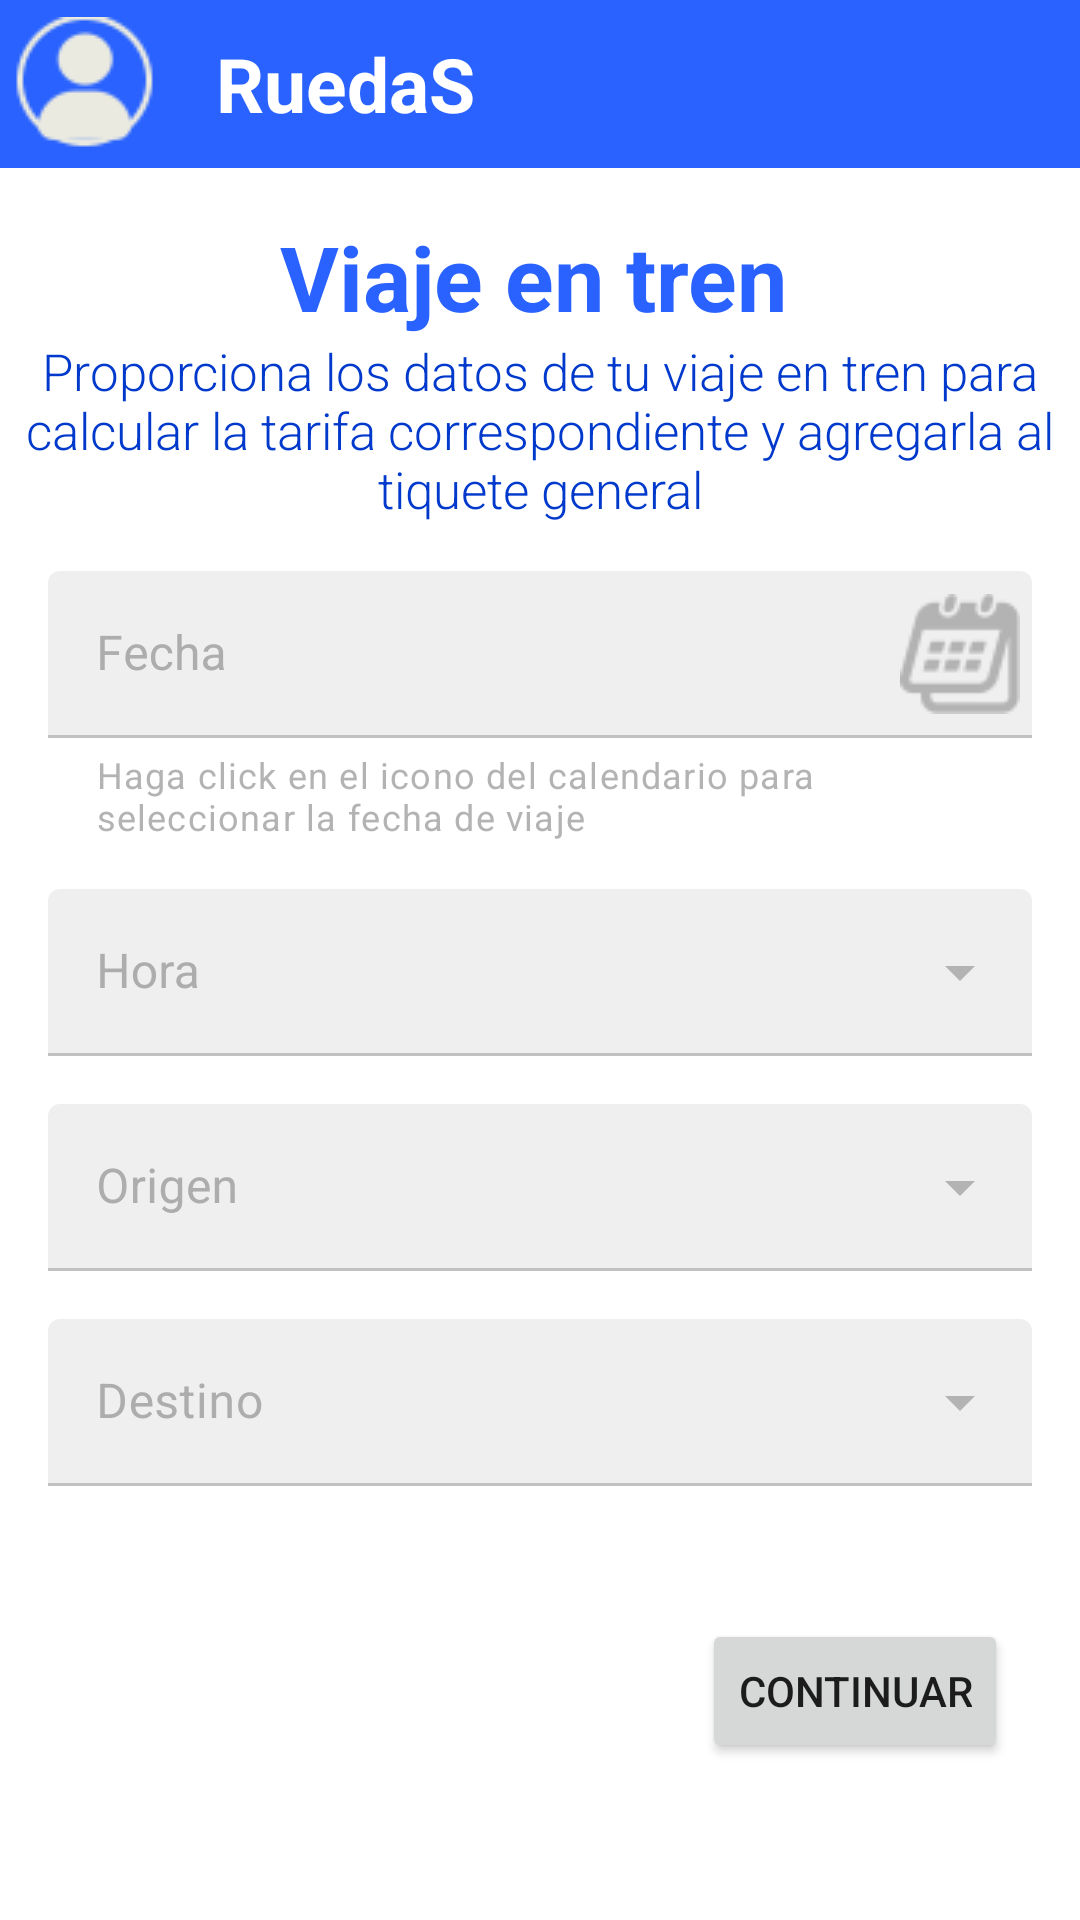

Write the Android layout XML for this screen, with the resource values it uses.
<!-- AndroidManifest.xml: application theme AppTheme -->
<!-- res/layout/activity_train.xml -->
<?xml version="1.0" encoding="utf-8"?>
<androidx.constraintlayout.widget.ConstraintLayout xmlns:android="http://schemas.android.com/apk/res/android"
    xmlns:app="http://schemas.android.com/apk/res-auto"
    xmlns:tools="http://schemas.android.com/tools"
    android:layout_width="match_parent"
    android:layout_height="match_parent"
    tools:context="uk.ac.surrey.bets_framework.TrainActivity">

    <include
        android:id="@+id/train_bar"
        layout="@layout/top_app_bar"
        app:layout_constraintEnd_toEndOf="parent"
        app:layout_constraintStart_toStartOf="parent"
        app:layout_constraintTop_toTopOf="parent" />

    <TextView
        android:id="@+id/t_tren_titulo"
        android:layout_width="wrap_content"
        android:layout_height="wrap_content"
        android:layout_marginStart="160dp"
        android:layout_marginTop="16dp"
        android:layout_marginEnd="164dp"
        android:text="@string/l_tren_titulo"
        app:layout_constraintEnd_toEndOf="parent"
        app:layout_constraintStart_toStartOf="parent"
        app:layout_constraintTop_toBottomOf="@+id/train_bar"
        android:textAppearance="@style/title"/>

    <TextView
        android:id="@+id/t_tren_subtitulo"
        style="@style/subtitle"
        android:layout_width="match_parent"
        android:layout_height="wrap_content"
        android:layout_marginStart="8dp"
        android:layout_marginEnd="8dp"
        android:text="@string/l_tren_subtitulo"
        app:layout_constraintEnd_toEndOf="parent"
        app:layout_constraintStart_toStartOf="parent"
        app:layout_constraintTop_toBottomOf="@+id/t_tren_titulo" />

    <com.google.android.material.textfield.TextInputLayout
        android:id="@+id/t_tren_fecha"
        android:layout_width="match_parent"
        android:layout_height="wrap_content"
        android:layout_marginStart="16dp"
        android:layout_marginTop="16dp"
        android:layout_marginEnd="16dp"
        app:layout_constraintEnd_toEndOf="parent"
        app:layout_constraintStart_toStartOf="parent"
        app:layout_constraintTop_toBottomOf="@+id/t_tren_subtitulo"
        android:hint="@string/l_tren_fecha"
        app:endIconMode="custom"
        app:endIconDrawable="@drawable/calendar"
        app:endIconContentDescription="Icono calendario"
        app:helperTextEnabled="true"
        app:helperText="@string/l_tren_fecha_helper_text">

        <com.google.android.material.textfield.TextInputEditText
            android:layout_width="match_parent"
            android:layout_height="wrap_content"
            android:inputType="none"
            android:enabled="false"
            />

    </com.google.android.material.textfield.TextInputLayout>

    <com.google.android.material.textfield.TextInputLayout
        android:id="@+id/t_tren_hora"
        style="@style/Widget.MaterialComponents.TextInputLayout.FilledBox.ExposedDropdownMenu"
        android:layout_width="match_parent"
        android:layout_height="wrap_content"
        android:layout_marginStart="16dp"
        android:layout_marginTop="16dp"
        android:layout_marginEnd="16dp"
        app:layout_constraintEnd_toEndOf="parent"
        app:layout_constraintStart_toStartOf="parent"
        app:layout_constraintTop_toBottomOf="@+id/t_tren_fecha"
        android:hint="@string/l_tren_hora">

        <AutoCompleteTextView
            android:layout_width="match_parent"
            android:layout_height="wrap_content"
            android:inputType="none" />

    </com.google.android.material.textfield.TextInputLayout>

    <com.google.android.material.textfield.TextInputLayout
        android:id="@+id/t_tren_origen"
        style="@style/Widget.MaterialComponents.TextInputLayout.FilledBox.ExposedDropdownMenu"
        android:layout_width="match_parent"
        android:layout_height="wrap_content"
        android:layout_marginStart="16dp"
        android:layout_marginTop="16dp"
        android:layout_marginEnd="16dp"
        android:hint="@string/l_tren_origen"
        app:layout_constraintEnd_toEndOf="parent"
        app:layout_constraintStart_toStartOf="parent"
        app:layout_constraintTop_toBottomOf="@+id/t_tren_hora">

        <AutoCompleteTextView
            android:layout_width="match_parent"
            android:layout_height="wrap_content"
            android:inputType="none" />

    </com.google.android.material.textfield.TextInputLayout>

    <com.google.android.material.textfield.TextInputLayout
        android:id="@+id/t_tren_destino"
        style="@style/Widget.MaterialComponents.TextInputLayout.FilledBox.ExposedDropdownMenu"
        android:layout_width="match_parent"
        android:layout_height="wrap_content"
        android:layout_marginStart="16dp"
        android:layout_marginTop="16dp"
        android:layout_marginEnd="16dp"
        android:hint="@string/l_tren_destino"
        app:layout_constraintEnd_toEndOf="parent"
        app:layout_constraintStart_toStartOf="parent"
        app:layout_constraintTop_toBottomOf="@+id/t_tren_origen">

        <AutoCompleteTextView
            android:layout_width="match_parent"
            android:layout_height="wrap_content"
            android:inputType="none" />

    </com.google.android.material.textfield.TextInputLayout>

    <Button
        android:id="@+id/b_tren_datos_continuar"
        android:layout_width="wrap_content"
        android:layout_height="wrap_content"
        android:layout_marginTop="16dp"
        android:layout_marginEnd="24dp"
        android:layout_marginBottom="24dp"
        android:text="@string/b_continuar"
        app:layout_constraintBottom_toBottomOf="parent"
        app:layout_constraintEnd_toEndOf="parent"
        app:layout_constraintTop_toBottomOf="@+id/t_tren_destino" />



</androidx.constraintlayout.widget.ConstraintLayout>
<!-- res/layout/top_app_bar.xml (included above) -->
<?xml version="1.0" encoding="utf-8"?>
<androidx.coordinatorlayout.widget.CoordinatorLayout
    xmlns:android="http://schemas.android.com/apk/res/android"
    xmlns:app="http://schemas.android.com/apk/res-auto"
    android:layout_width="match_parent"
    android:layout_height="wrap_content">

    <com.google.android.material.appbar.AppBarLayout
        android:layout_width="match_parent"
        android:layout_height="wrap_content"

        >

        <com.google.android.material.appbar.MaterialToolbar
            android:id="@+id/topAppBar"
            android:layout_width="match_parent"
            android:layout_height="?attr/actionBarSize"
            app:title="@string/app_name_top_bar"
            app:titleTextAppearance="@style/top_bar_style"
            app:navigationIcon="@drawable/user"
            style="@style/Widget.MaterialComponents.Toolbar.Primary"
            />

    </com.google.android.material.appbar.AppBarLayout>

</androidx.coordinatorlayout.widget.CoordinatorLayout>
<!-- resources referenced by this layout -->
<resources>
  <!-- drawable calendar: png bitmap (drawable, 1242 bytes) -->
  <!-- drawable user: png bitmap (drawable, 1871 bytes) -->
  <string name="app_name_top_bar">RuedaS</string>
  <string name="b_continuar">Continuar</string>
  <string name="l_tren_destino">Destino</string>
  <string name="l_tren_fecha">Fecha</string>
  <string name="l_tren_fecha_helper_text">Haga click en el icono del calendario para seleccionar la fecha de viaje</string>
  <string name="l_tren_hora">Hora</string>
  <string name="l_tren_origen">Origen</string>
  <string name="l_tren_subtitulo">Proporciona los datos de tu viaje en tren para calcular la tarifa correspondiente y agregarla al tiquete general</string>
  <string name="l_tren_titulo">Viaje en tren</string>
  <style name="subtitle" parent="@android:style/TextAppearance.Medium">
      <item name="android:textSize">17sp</item>
      <item name="android:fontFamily">sans-serif-light</item>
      <item name="android:textColor">@color/colorPrimaryDark</item>
      <item name="android:gravity">center</item>
    </style>
  <style name="title" parent="@android:style/TextAppearance.Medium">
      <item name="android:textSize">30sp</item>
      <item name="android:textStyle">bold</item>
      <item name="android:fontFamily">sans-serif</item>
      <item name="android:textColor">@color/colorPrimary</item>
    </style>
  <style name="top_bar_style" parent="@android:style/TextAppearance.Medium">
      <item name="android:layout_width">match_parent</item>
      <item name="android:layout_height">wrap_content</item>
      <item name="android:textSize">25sp</item>
      <item name="android:textStyle">bold</item>
      <item name="android:fontFamily">sans-serif</item>
    </style>
  <style name="AppTheme" parent="Theme.MaterialComponents.Light.NoActionBar">
      
      <item name="colorPrimary">@color/colorPrimary</item>
      <item name="colorPrimaryDark">@color/colorPrimaryDark</item>
      <item name="colorAccent">@color/colorAccent</item>
      <item name="colorOnSurface">@color/colorOnSurface</item>
    </style>
  <color name="colorPrimaryDark">#0039cb</color>
  <color name="colorPrimary">#2962ff</color>
  <color name="colorAccent">#fbc00e</color>
  <color name="colorOnSurface">#808080</color>
</resources>
